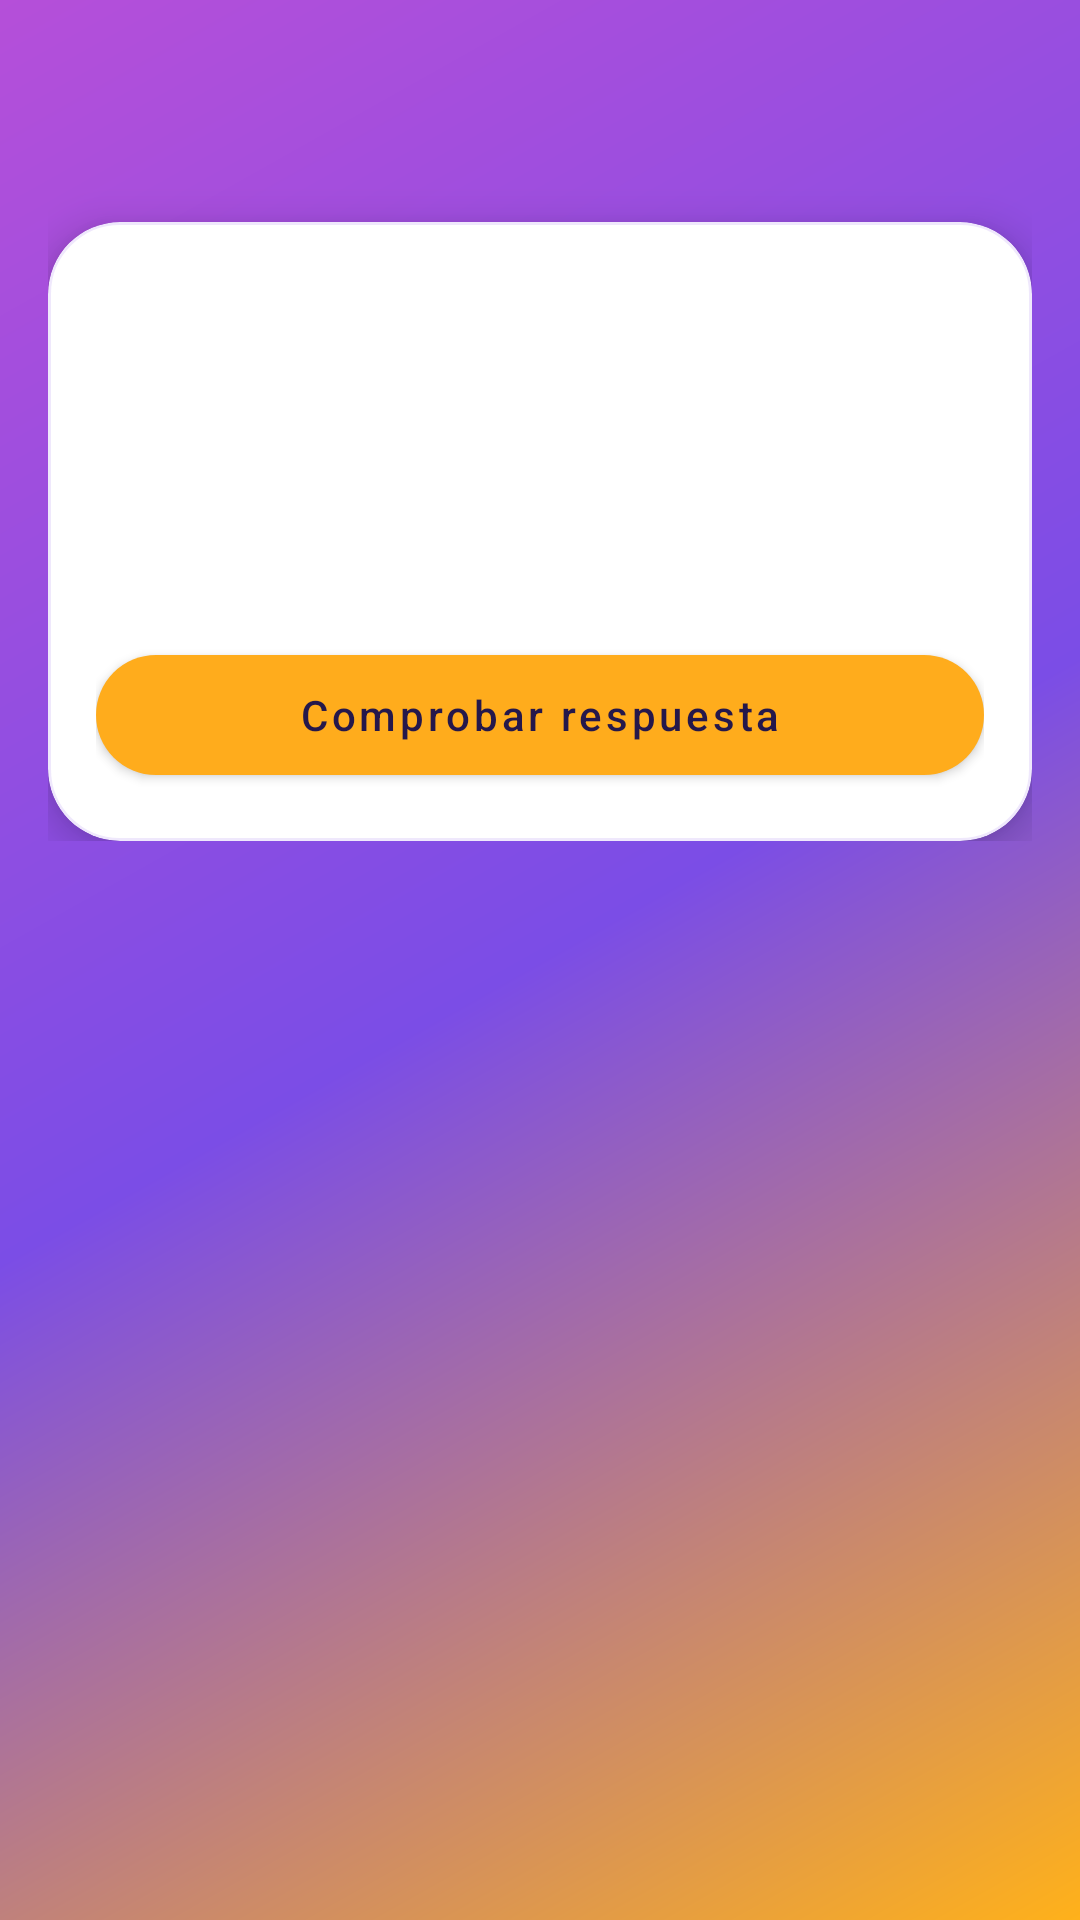

Android layout source for this screen:
<!-- AndroidManifest.xml: application theme Theme.AntiPhishingCoach -->
<!-- res/layout/fragment_quiz.xml -->
<?xml version="1.0" encoding="utf-8"?>
<ScrollView xmlns:android="http://schemas.android.com/apk/res/android"
    xmlns:app="http://schemas.android.com/apk/res-auto"
    android:layout_width="match_parent"
    android:layout_height="match_parent"
    android:background="@drawable/bg_screen_base">

    <LinearLayout
        android:layout_width="match_parent"
        android:layout_height="wrap_content"
        android:orientation="vertical"
        android:padding="16dp">

        <LinearLayout
            android:layout_width="match_parent"
            android:layout_height="wrap_content"
            android:gravity="center_vertical"
            android:orientation="horizontal">

            <ImageButton
                android:id="@+id/btnBack"
                android:layout_width="40dp"
                android:layout_height="40dp"
                android:background="@android:color/transparent"
                android:contentDescription="@string/navigation_back"
                android:padding="8dp"
                android:src="@drawable/ic_arrow_back_24"
                app:tint="@android:color/white" />

            <TextView
                android:id="@+id/tvHeaderTitle"
                android:layout_width="wrap_content"
                android:layout_height="wrap_content"
                android:layout_marginStart="8dp"
                android:textAppearance="@style/TextAppearance.App.ToolbarTitle" />
        </LinearLayout>

        <com.google.android.material.card.MaterialCardView
            style="@style/Widget.App.Card"
            android:layout_width="match_parent"
            android:layout_height="wrap_content"
            android:layout_marginTop="18dp">

            <LinearLayout
                android:layout_width="match_parent"
                android:layout_height="wrap_content"
                android:orientation="vertical"
                android:padding="16dp">

                <TextView
                    android:id="@+id/tvQuestionMeta"
                    android:layout_width="wrap_content"
                    android:layout_height="wrap_content"
                    android:background="@drawable/bg_info_pill"
                    android:paddingLeft="12dp"
                    android:paddingTop="6dp"
                    android:paddingRight="12dp"
                    android:paddingBottom="6dp"
                    android:textColor="@color/brand_on_surface" />

                <TextView
                    android:id="@+id/tvQuestionPrompt"
                    android:layout_width="match_parent"
                    android:layout_height="wrap_content"
                    android:layout_marginTop="14dp"
                    android:textSize="18sp"
                    android:textStyle="bold" />

                <RadioGroup
                    android:id="@+id/rgOptions"
                    android:layout_width="match_parent"
                    android:layout_height="wrap_content"
                    android:layout_marginTop="12dp" />

                <TextView
                    android:id="@+id/tvFeedback"
                    android:layout_width="match_parent"
                    android:layout_height="wrap_content"
                    android:layout_marginTop="10dp" />

                <com.google.android.material.button.MaterialButton
                    android:id="@+id/btnQuizAction"
                    android:layout_width="match_parent"
                    android:layout_height="wrap_content"
                    android:layout_marginTop="12dp"
                    android:text="@string/training_submit_answer" />
            </LinearLayout>
        </com.google.android.material.card.MaterialCardView>

    </LinearLayout>
</ScrollView>
<!-- resources referenced by this layout -->
<resources>
  <color name="brand_on_surface">#25184B</color>
  <!-- drawable bg_info_pill (drawable) -->
  <?xml version="1.0" encoding="utf-8"?>
  <shape xmlns:android="http://schemas.android.com/apk/res/android" android:shape="rectangle">
      <corners android:radius="999dp" />
      <solid android:color="#14FFFFFF" />
      <stroke
          android:width="1dp"
          android:color="#2EFFFFFF" />
  </shape>
  <!-- drawable bg_screen_base (drawable) -->
  <?xml version="1.0" encoding="utf-8"?>
  <shape xmlns:android="http://schemas.android.com/apk/res/android">
      <corners android:radius="0dp" />
      <gradient
          android:angle="315"
          android:centerColor="@color/brand_gradient_mid"
          android:endColor="@color/brand_gradient_end"
          android:startColor="@color/brand_gradient_start"
          android:type="linear" />
  </shape>
  <string name="navigation_back">Volver</string>
  <string name="training_submit_answer">Comprobar respuesta</string>
  <style name="TextAppearance.App.ToolbarTitle" parent="TextAppearance.MaterialComponents.Headline6">
          <item name="android:textStyle">bold</item>
          <item name="android:textColor">@android:color/white</item>
          <item name="android:textSize">26sp</item>
      </style>
  <style name="Widget.App.Card" parent="Widget.MaterialComponents.CardView">
          <item name="cardCornerRadius">@dimen/radius_24</item>
          <item name="cardElevation">8dp</item>
          <item name="strokeColor">@color/card_outline_soft</item>
          <item name="strokeWidth">1dp</item>
          <item name="cardBackgroundColor">@color/brand_surface</item>
      </style>
  <style name="Theme.AntiPhishingCoach" parent="Theme.MaterialComponents.DayNight.NoActionBar">
          <item name="colorPrimary">@color/brand_primary</item>
          <item name="colorOnPrimary">@color/brand_on_primary</item>
          <item name="colorSecondary">@color/brand_secondary</item>
          <item name="android:colorBackground">@color/brand_background</item>
          <item name="colorSurface">@color/brand_surface</item>
          <item name="colorOnSurface">@color/brand_on_surface</item>
          <item name="android:statusBarColor">@android:color/transparent</item>
          <item name="android:windowBackground">@drawable/bg_screen_base</item>
          <item name="materialButtonStyle">@style/Widget.App.Button</item>
          <item name="chipStyle">@style/Widget.App.Chip</item>
      </style>
  <color name="brand_gradient_mid">#7B4DE6</color>
  <color name="brand_gradient_end">#FFB11A</color>
  <color name="brand_gradient_start">#B54FD9</color>
  <dimen name="radius_24">24dp</dimen>
  <color name="card_outline_soft">#1F7D47E7</color>
  <color name="brand_surface">#FFFFFF</color>
  <color name="brand_primary">#7D47E7</color>
  <color name="brand_on_primary">#FFFFFF</color>
  <color name="brand_secondary">#FFAC1C</color>
  <color name="brand_background">#F5F1FF</color>
  <style name="Widget.App.Button" parent="Widget.MaterialComponents.Button">
          <item name="android:textAllCaps">false</item>
          <item name="cornerRadius">@dimen/radius_24</item>
          <item name="backgroundTint">@color/brand_secondary</item>
          <item name="android:textColor">@color/brand_on_surface</item>
          <item name="rippleColor">@color/brand_secondary_soft</item>
          <item name="elevation">0dp</item>
          <item name="android:minHeight">52dp</item>
      </style>
  <style name="Widget.App.Chip" parent="Widget.MaterialComponents.Chip.Entry">
          <item name="chipCornerRadius">@dimen/radius_18</item>
          <item name="android:textStyle">bold</item>
      </style>
  <color name="brand_secondary_soft">#FFF0CF</color>
  <dimen name="radius_18">18dp</dimen>
</resources>
